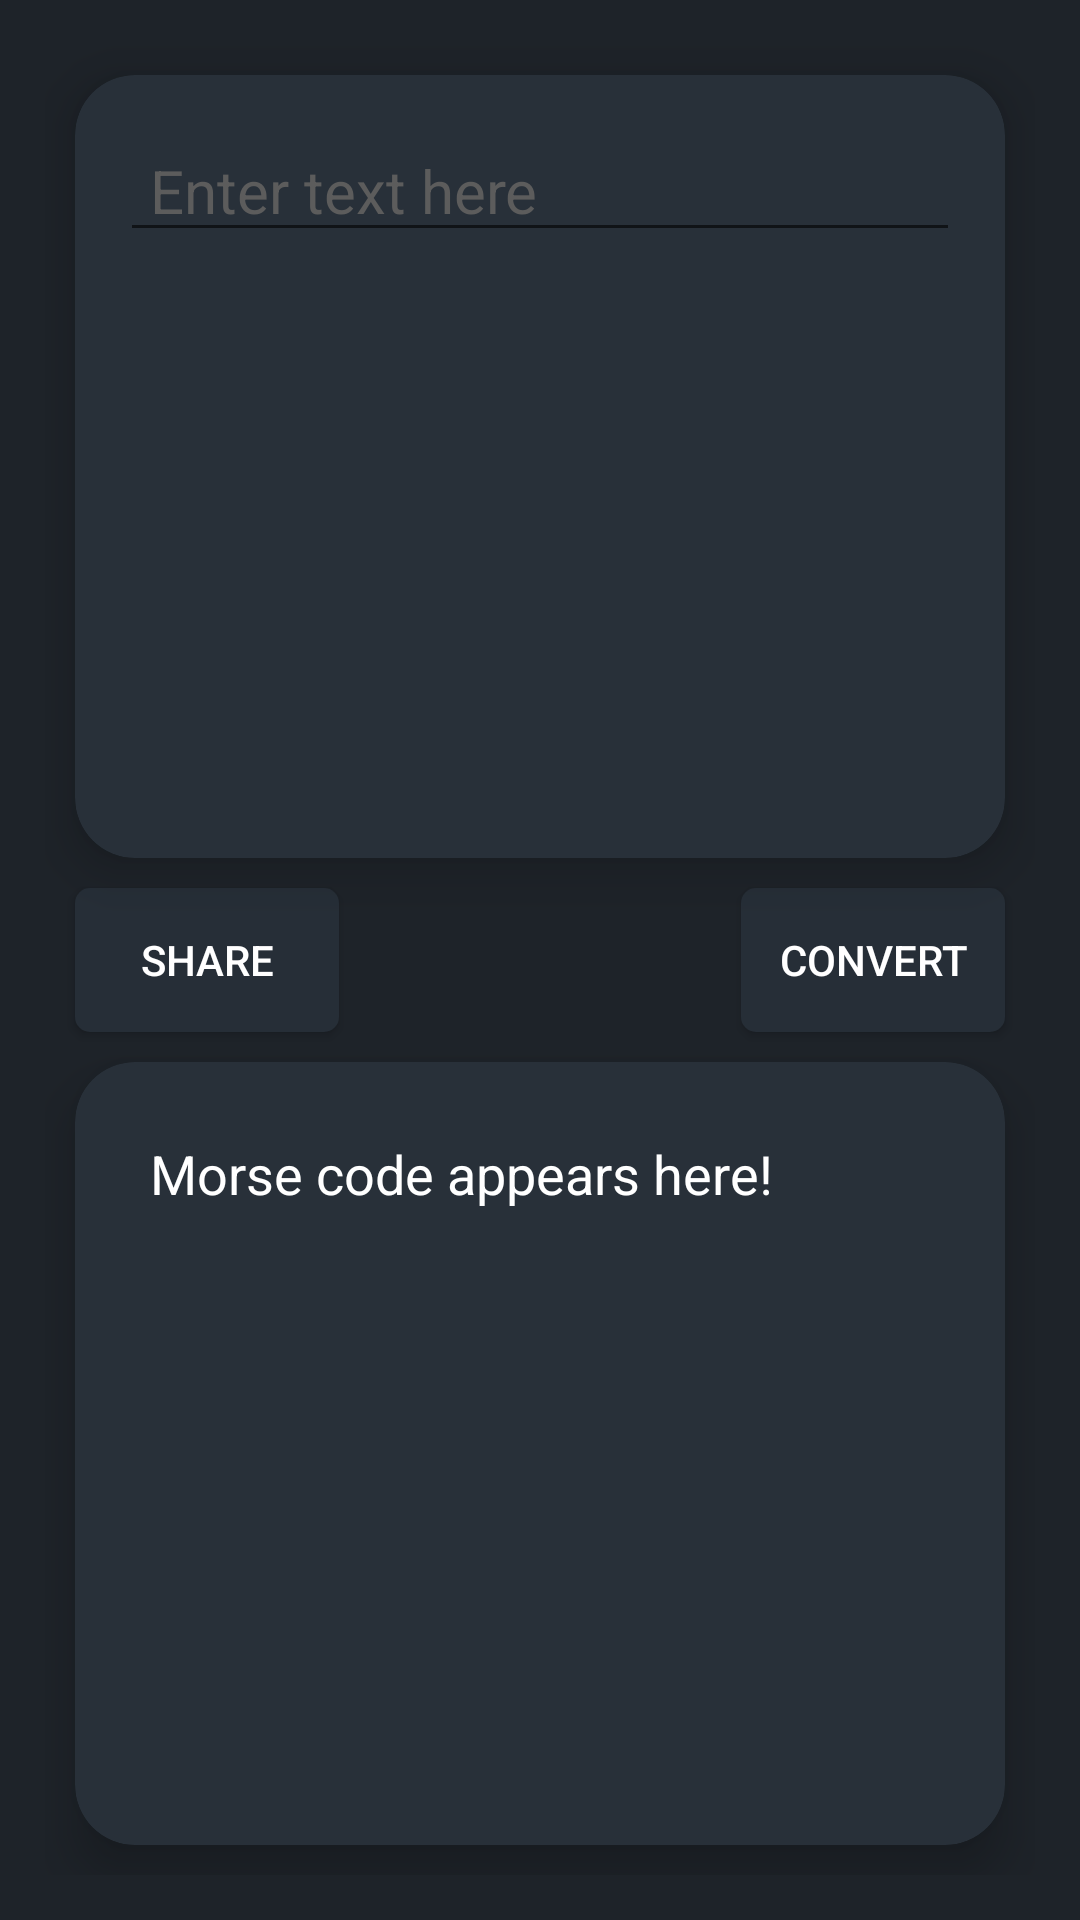

This screen was rendered from an Android layout file. Write that file and the resources it references.
<!-- AndroidManifest.xml: application theme Theme.MorseCodeConverter -->
<!-- res/layout/activity_main.xml -->
<?xml version="1.0" encoding="utf-8"?>
<androidx.constraintlayout.widget.ConstraintLayout xmlns:android="http://schemas.android.com/apk/res/android"
    xmlns:app="http://schemas.android.com/apk/res-auto"
    xmlns:tools="http://schemas.android.com/tools"
    android:layout_width="match_parent"
    android:layout_height="match_parent"
    android:background="@color/mainColor2"
    android:padding="15dp"
    tools:context=".MainActivity">

    <androidx.cardview.widget.CardView
        android:layout_width="match_parent"
        android:layout_height="0dp"
        android:layout_margin="10dp"
        android:elevation="10dp"
        app:cardBackgroundColor="#283039"
        app:cardCornerRadius="20dp"
        app:cardElevation="10dp"
        app:cardMaxElevation="10dp"
        app:layout_constraintBottom_toTopOf="@+id/btnConvert"
        app:layout_constraintEnd_toEndOf="parent"
        app:layout_constraintHorizontal_bias="0.5"
        app:layout_constraintStart_toStartOf="parent"
        app:layout_constraintTop_toTopOf="parent">

        <LinearLayout
            android:id="@+id/linearLayout"
            android:layout_width="match_parent"
            android:layout_height="match_parent"
            android:layout_margin="10dp"
            android:orientation="vertical">

            <ScrollView
                android:layout_width="match_parent"
                android:layout_height="match_parent"
                tools:ignore="SpeakableTextPresentCheck">

                <LinearLayout
                    android:layout_width="match_parent"
                    android:layout_height="wrap_content"
                    android:orientation="vertical"
                    android:padding="5dp">

                    <EditText
                        android:id="@+id/editTextInput"
                        android:layout_width="match_parent"
                        android:layout_height="wrap_content"
                        android:layout_gravity="center"
                        android:ems="10"
                        android:gravity="top"
                        android:hint="@string/enter_text_here"
                        android:inputType="textMultiLine"
                        android:paddingLeft="10dp"
                        android:textColorHint="@color/hint_color"
                        android:textSize="20sp"
                        tools:ignore="TouchTargetSizeCheck,SpeakableTextPresentCheck" />
                </LinearLayout>
            </ScrollView>
        </LinearLayout>
    </androidx.cardview.widget.CardView>

    <androidx.appcompat.widget.AppCompatButton
        android:id="@+id/btnShare"
        android:layout_width="wrap_content"
        android:layout_height="wrap_content"
        android:layout_marginStart="10dp"
        android:background="@drawable/button_background"
        android:elevation="40dp"
        android:foreground="?android:attr/selectableItemBackground"
        android:padding="10dp"
        android:text="share"
        android:textColor="@color/white"
        app:layout_constraintBottom_toBottomOf="parent"
        app:layout_constraintEnd_toEndOf="parent"
        app:layout_constraintHorizontal_bias="0.0"
        app:layout_constraintStart_toStartOf="parent"
        app:layout_constraintTop_toTopOf="parent"
        tools:ignore="UnusedAttribute" />

    <androidx.appcompat.widget.AppCompatButton
        android:id="@+id/btnConvert"
        android:layout_width="wrap_content"
        android:layout_height="wrap_content"
        android:layout_marginEnd="10dp"
        android:background="@drawable/button_background"
        android:elevation="40dp"
        android:foreground="?android:attr/selectableItemBackground"
        android:padding="10dp"
        android:text="@string/convert"
        android:textColor="@color/white"
        app:layout_constraintBottom_toBottomOf="parent"
        app:layout_constraintEnd_toEndOf="parent"
        app:layout_constraintHorizontal_bias="1.0"
        app:layout_constraintStart_toStartOf="parent"
        app:layout_constraintTop_toTopOf="parent"
        tools:ignore="UnusedAttribute" />

    <androidx.cardview.widget.CardView
        android:layout_width="match_parent"
        android:layout_height="0dp"
        android:layout_margin="10dp"
        android:elevation="10dp"
        app:cardBackgroundColor="#283039"
        app:cardCornerRadius="20dp"
        app:cardElevation="10dp"
        app:cardMaxElevation="10dp"
        app:layout_constraintBottom_toBottomOf="parent"
        app:layout_constraintEnd_toEndOf="parent"
        app:layout_constraintHorizontal_bias="0.5"
        app:layout_constraintStart_toStartOf="parent"
        app:layout_constraintTop_toBottomOf="@+id/btnShare"
        app:layout_constraintVertical_bias="0.63">

        <LinearLayout
            android:layout_width="match_parent"
            android:layout_height="match_parent"
            android:layout_margin="10dp"
            android:orientation="vertical">

            <ScrollView
                android:layout_width="match_parent"
                android:layout_height="match_parent"
                tools:ignore="SpeakableTextPresentCheck">

                <LinearLayout
                    android:layout_width="match_parent"
                    android:layout_height="wrap_content"
                    android:orientation="vertical">

                    <TextView
                        android:id="@+id/textViewOutput"
                        android:layout_width="match_parent"
                        android:layout_height="wrap_content"
                        android:layout_gravity="center"
                        android:ems="10"
                        android:gravity="start|top"
                        android:padding="15dp"
                        android:text="Morse code appears here!"
                        android:textColor="@color/white"
                        android:textColorHint="@color/hint_color"
                        android:textSize="18sp"
                        tools:ignore="RtlSymmetry,SpeakableTextPresentCheck,TouchTargetSizeCheck" />
                </LinearLayout>
            </ScrollView>
        </LinearLayout>
    </androidx.cardview.widget.CardView>

</androidx.constraintlayout.widget.ConstraintLayout>
<!-- resources referenced by this layout -->
<resources>
  <color name="hint_color">#5C5C5C</color>
  <color name="mainColor2">#1E2329</color>
  <color name="white">#FFFFFFFF</color>
  <!-- drawable button_background (drawable) -->
  <?xml version="1.0" encoding="utf-8"?>
  <shape xmlns:android="http://schemas.android.com/apk/res/android">
  
      <solid
          android:color="#262E37"/>
  
      <corners
          android:radius="5dp"/>
  </shape>
  <string name="convert">Convert</string>
  <string name="enter_text_here">Enter text here</string>
  <style name="Theme.MorseCodeConverter" parent="Theme.MaterialComponents.DayNight.DarkActionBar">
          
          <item name="colorPrimary">@color/purple_500</item>
          <item name="colorPrimaryVariant">@color/purple_700</item>
          <item name="colorOnPrimary">@color/white</item>
          
          <item name="colorSecondary">@color/teal_200</item>
          <item name="colorSecondaryVariant">@color/teal_700</item>
          <item name="colorOnSecondary">@color/black</item>
          
          <item name="android:statusBarColor" tools:targetApi="l">@color/statusBarColor</item>
          <item name="toolbarStyle">@style/ToolbarStyle</item>
  
          
      </style>
  <color name="purple_500">#353535</color>
  <color name="purple_700">#FF3700B3</color>
  <color name="teal_200">#9C9C9C</color>
  <color name="teal_700">#FF018786</color>
  <color name="black">#FF000000</color>
  <color name="statusBarColor">#0A0A0A</color>
  <style name="ToolbarStyle" parent="Widget.AppCompat.Toolbar">
          <item name="android:background">@drawable/toolbar_background</item>
      </style>
  <!-- drawable toolbar_background (drawable) -->
  <?xml version="1.0" encoding="utf-8"?>
  <shape xmlns:android="http://schemas.android.com/apk/res/android">
  
      <gradient
          android:endColor="@color/toolbar_endColor"
          android:startColor="@color/toolbar_startColor"
          android:angle="270"/>
  </shape>
  <color name="toolbar_endColor">#0A0A0A</color>
  <color name="toolbar_startColor">#1E2329</color>
</resources>
